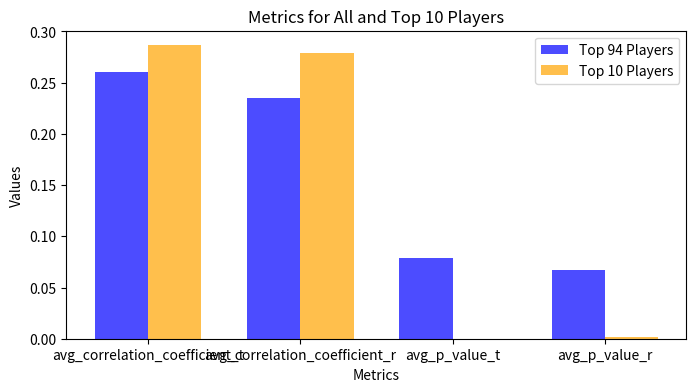

Source code (Python):
# Check how much null there is in each stage (if too much, don't use data)
import scipy.stats as stats
import json
import numpy as np
import matplotlib.pyplot as plt
import pandas as pd

def remove_nulls(list):
    return [x for x in list if x is not None]

def plot():

    # Data
    metrics = ['avg_correlation_coefficient_t', 'avg_correlation_coefficient_r', 'avg_p_value_t', 'avg_p_value_r']
    categories = ['All Players', 'Top 10 Players']

    data_top_94 = [0.2604, 0.2346, 0.0793, 0.0670]

    # Data for Top 10 Players
    data_top_10 = [0.2864, 0.2792, 5.45e-05, 0.0020]

    # Set up positions for bars
    bar_width = 0.35
    bar_positions_top_94 = np.arange(len(metrics))
    bar_positions_top_10 = bar_positions_top_94 + bar_width

    # Plot grouped bar charts
    plt.figure(figsize=(8, 4))
    plt.bar(bar_positions_top_94, data_top_94, width=bar_width, color='blue', alpha=0.7, label='Top 94 Players')
    plt.bar(bar_positions_top_10, data_top_10, width=bar_width, color='orange', alpha=0.7, label='Top 10 Players')

    # Customize the plot
    plt.title('Metrics for All and Top 10 Players')
    plt.xlabel('Metrics')
    plt.ylabel('Values')
    plt.xticks(bar_positions_top_94 + bar_width / 2, metrics)
    plt.legend()

    # Show the plot
    plt.show()
    """
    player_of_interest_dict = {'azspinner': 0.6327519379844961, 'CFigor': 0.6212259835315646, 'perfecdoh': 0.6202635914332785, 'keeae': 0.6077519379844961, 'DopeyTwat': 0.597621407333994, 'fuhzee': 0.5939115450890293, 'carrot': 0.5896103896103896, 'JKhearts': 0.58758109360519, 'kfish': 0.5866286180187525, 'gfw': 0.5833919774806474, 'sagerbot': 0.582638279192274, 'Gabe': 0.5821469796075414, 'panfried': 0.5816640986132512, 'coming': 0.5785074626865672, 'Funky': 0.5784865540963102, 'ile': 0.5770720371804803, 'ChrisLinn': 0.5752380952380952, 'gsr': 0.5743200506008855, 'DrOakland': 0.5735367683841921, 'mt': 0.5720294426919033, 'BlackBart': 0.5719557195571956, 'Benja': 0.5706521739130435, 'lexstraus': 0.5693481276005548, 'sass': 0.569219440353461, 'beaty': 0.5691318327974276, 'neverx': 0.5690454124189064, 'JADC': 0.5689655172413793, 'Blaze': 0.5676741130091985, 'lilly': 0.5666140073723012, 'SnakeEyes': 0.5660559305689489, 'is314onu': 0.5660247592847317, 'Harry^T': 0.5654261704681873, 'Patoot': 0.5650557620817844, 'Sakura': 0.5579584775086506, 'TripSixes': 0.5577689243027888, 'tctim': 0.5564444444444444, 'Zwierdo': 0.5546282245827011, 'Zag': 0.5525568181818182, 'evercall': 0.5519904931669638, 'K6': 0.5508701472556894, '__': 0.5490584737363726, 'snoball': 0.548768472906404, 'gustav': 0.5479662317728319, 'Massa': 0.5464435146443515, 'Rumford': 0.5452488687782805, 'tvp': 0.5447968836950473, 'superman': 0.5440503432494279, 'DM': 0.5433255269320844, 'going': 0.5418242959226566, 'condor': 0.5406698564593302, 'Gunshot': 0.5403899721448467, 'show': 0.5396825396825397, 'jvegas2': 0.5396410524481617, 'FX': 0.5394265232974911, 'GAR2': 0.5382916053019146, 'alfalfa': 0.5369318181818182, 'bigkicker': 0.5368480725623582, 'Eldon': 0.5348837209302325, 'CybrTigr': 0.5339304168101964, 'Sham': 0.533727227966519, 'Voyeur': 0.5336405529953917, 'RiverMan': 0.5333333333333333, 'Nermal': 0.5323886639676113, 'MegaHertz': 0.5321393523061825, 'Gremlin': 0.5300380228136882, 'DP': 0.5294912201710941, 'Muck': 0.5289429530201343, 'reTTard': 0.524024024024024, 'Patti': 0.5238365493757094, 'EmtaE': 0.5238095238095238, 'Kevin_Un': 0.5238095238095238, 'Muck_It': 0.521383075523203, 'robw': 0.5204435204435205, 'RiverRatt': 0.5198423127463864, 'Benway': 0.5176646706586826, 'donguy': 0.5148247978436657, 'numskull': 0.5142198308993082, 'kk': 0.5126732004055424, 'rivrgod': 0.5125743026977595, 'Flash_man': 0.5123226288274833, 'KisMyAce': 0.5119255381035486, 'Sonar': 0.5099490976399815, 'Grizz': 0.5057162071284466, 'Quick': 0.5045351473922902, 'brian': 0.504424778761062, 'zxc': 0.502851711026616, 'num': 0.5026737967914439, 'Swagger': 0.49948682860075266, 'tilted': 0.49831365935919053, 'spew-boy': 0.49508196721311476, 'exosis': 0.490590248075278, 'Winner666': 0.4804161566707466, 'po147': 0.47808988764044946, 'theking': 0.4699546485260771}
    player_of_interest = list(player_of_interest_dict.keys())[:10]
    observation_betsize_list = []
    model_betsize_list = []
    for player in player_of_interest:
        file_path = f'/Users/tetsu/Documents/School/Class/CGSC274/aotm_project/analysis_and_modeling/data/betting_amounts{player}.json'
        with open(file_path, 'r') as file:
            data_list = [json.loads(line) for line in file]
            stages = ["f"] #, "t", "r"
            for stage in stages:
                for entry in data_list:
                    if entry["variable_type"] == "observation":
                        observation_betsize_list = observation_betsize_list + entry["data"][stage]
                        #print(observation_betsize_list + entry["data"][stage])
                    if entry["variable_type"] == "over_confidence":
                        model_betsize_list = model_betsize_list + entry["data"][stage]
                        
    observation_betsize_list = remove_nulls(observation_betsize_list)
    model_betsize_list = remove_nulls(model_betsize_list)
    #print(observation_betsize_list)
    pddata = pd.DataFrame({'Observation Betsizes': observation_betsize_list, 'Overconfidence Model Betsizes': model_betsize_list
    })
    # Choose the variables for the scatter plot
    x_variable = 'Observation Betsizes'
    y_variable = 'Overconfidence Model Betsizes'

    # Calculate the correlation coefficient
    correlation_coefficient = np.corrcoef(pddata[x_variable], pddata[y_variable])[0, 1]

    # Create a scatter plot
    plt.scatter(pddata[x_variable], pddata[y_variable], label=f'Correlation: {correlation_coefficient:.2f}')

    # Calculate the regression line parameters (slope and intercept)
    slope, intercept = np.polyfit(pddata[x_variable], pddata[y_variable], 1)

    # Plot the regression line
    x_range = np.linspace(min(pddata[x_variable]), max(pddata[x_variable]), 100)
    y_range = slope * x_range + intercept
    plt.plot(x_range, y_range, color='red', label='Regression Line')

    # Add labels and title
    plt.xlabel(x_variable)
    plt.ylabel(y_variable)
    plt.title(f'Scatter Plot with Regression Line ({x_variable} vs {y_variable})')

    # Add a legend
    plt.legend()

    # Show the plot
    plt.show()
    """
"""
    # Example data
    pddata = pd.DataFrame({'observation_betsize': observation_betsize_list, 'model_betsize': model_betsize_list
    })

    # Choose the variables for the scatter plot
    observation_betsize = 'Observation Betsizes'
    model_betsize = 'Optimal Model Betsizes'

    # Create a scatter plot
    plt.scatter(pddata['observation_betsize'], pddata['model_betsize'])

    # Add labels and title
    plt.xlabel(observation_betsize)
    plt.ylabel(model_betsize)
    plt.title(f'Scatter Plot of {observation_betsize} vs {model_betsize}')

    # Show the plot
    plt.show()
"""

if __name__ == "__main__":
    stages = ["f", "t", "r"]
    plot()
            
